16-way image classification set "mushroom_species_dataset" from GitHub (TaiE64/COMP0220-DeepLearning-Coursework-AI-Mushroom-Expert-Group013); label vocabulary: Amanita calyptroderma, Armillaria mellea, Armillaria tabescens, Artomyces pyxidatus, Bolbitius titubans, Boletus pallidus, Boletus rex-veris, Cantharellus californicus, Ganoderma tsugae, Leucoagaricus leucothites, Lycogala epidendrum, Trametes gibbosa, Trametes versicolor, Trichaptum biforme, Tylopilus felleus, Tylopilus rubrobrunneus.

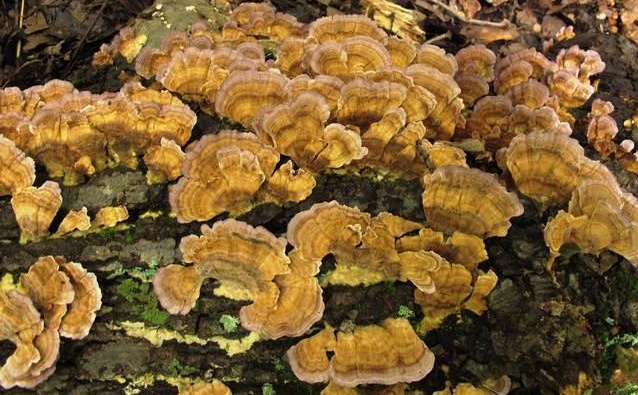
Label: Trichaptum biforme

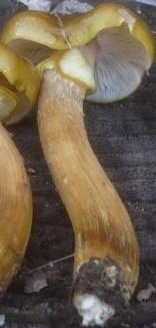
Label: Armillaria mellea

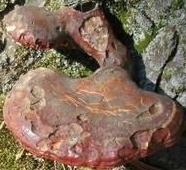
Label: Ganoderma tsugae

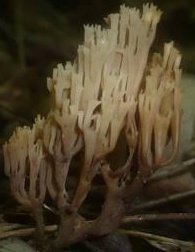
Label: Artomyces pyxidatus

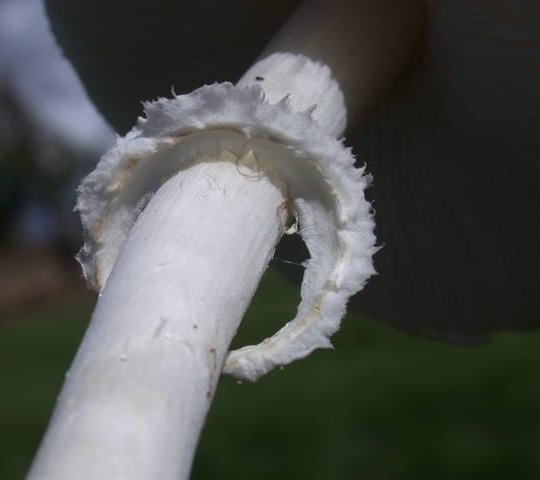
Label: Leucoagaricus leucothites

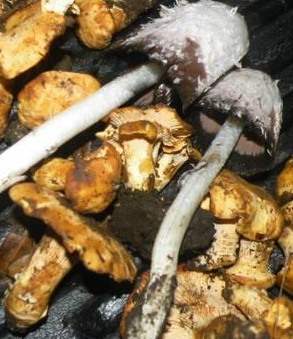
Label: Cantharellus californicus
